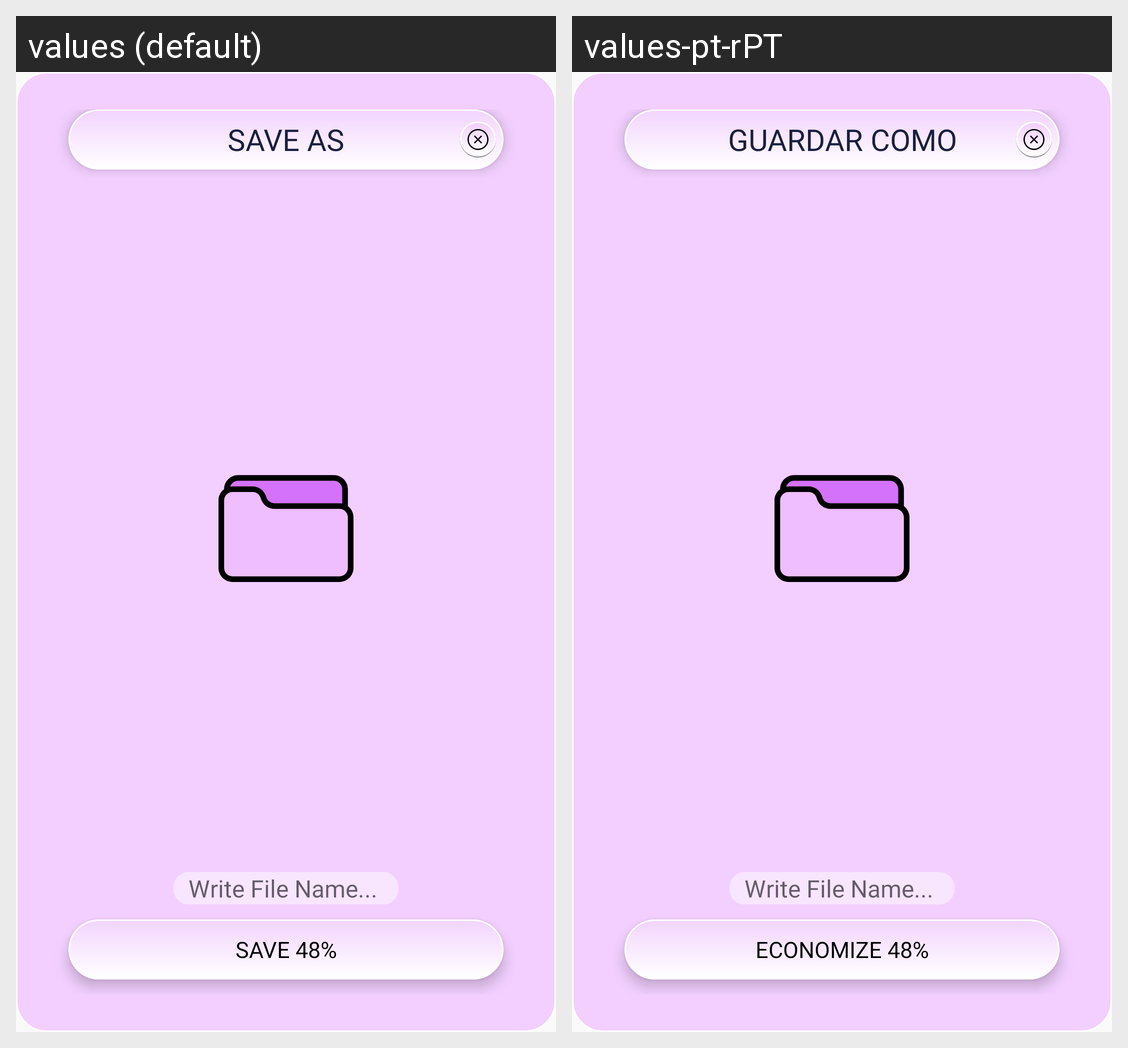

The same Android screen rendered under two of its app's locales, left to right. List the strings drawn on it with the default value and each locale's translation.
Android screen res/layout/file_name.xml rendered under 2 locales, left to right: values (default), values-pt-rPT. Device: Nexus 5 (rendered at 1080×1920; each locale shown at half size, 540×960, under a caption strip naming it); theme AppTheme.
Strings drawn on this screen, with the default value and each locale's value (text and hints the layout hard-codes, and strings that could not be matched under every locale, appear in the picture but are not listed):

save_as
  values: SAVE AS
  values-pt-rPT: GUARDAR COMO

save
  values: Save 48%
  values-pt-rPT: Economize 48%
